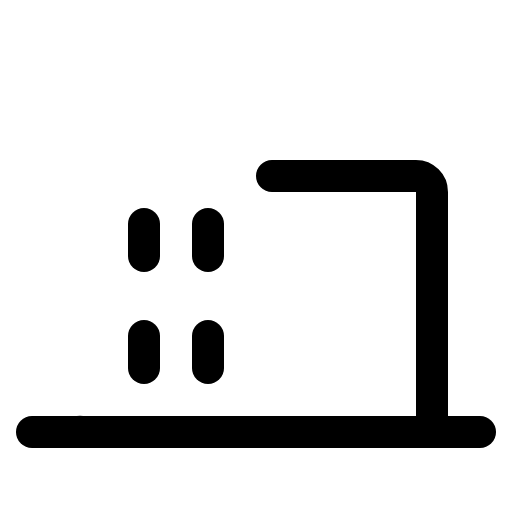
t = 0.00 s
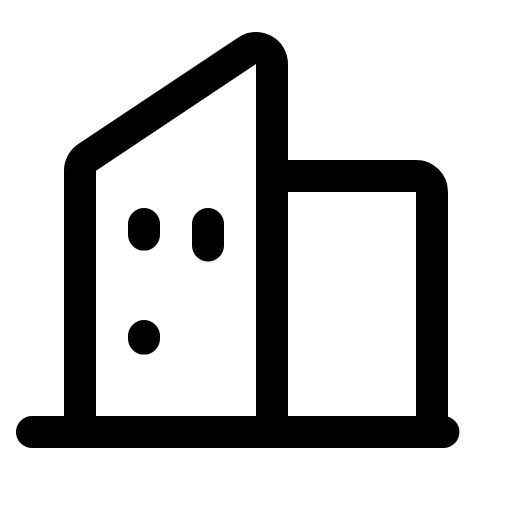
t = 1.80 s
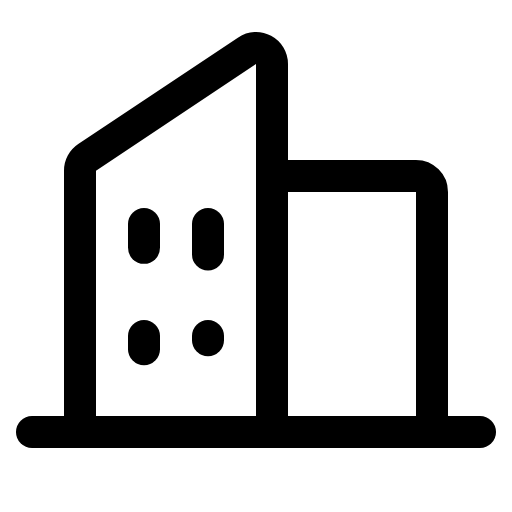
t = 2.18 s
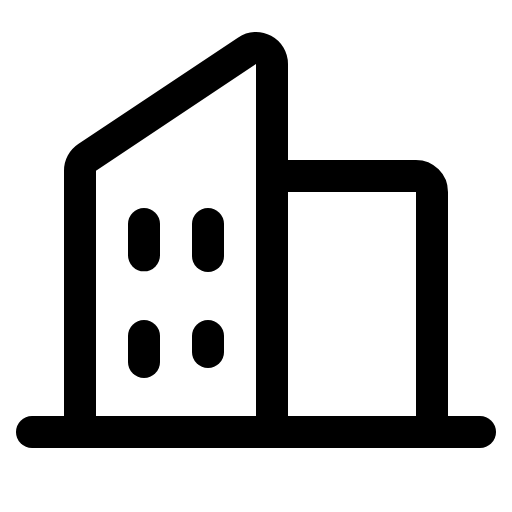
t = 2.55 s
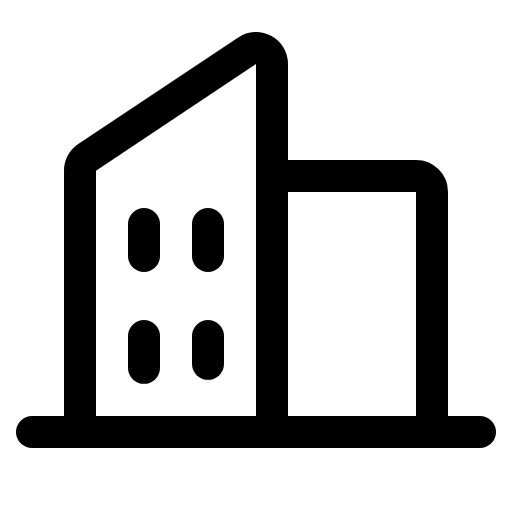
t = 2.93 s
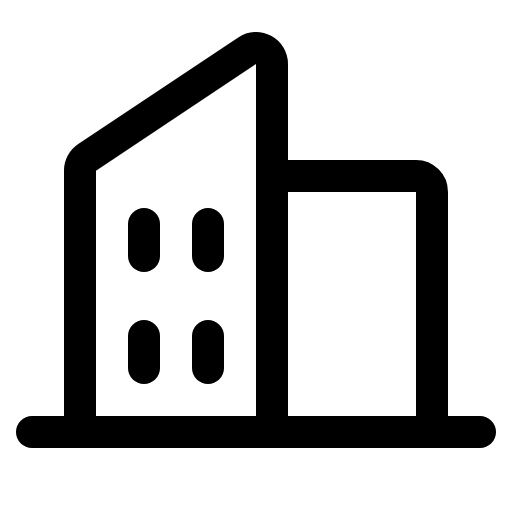
t = 3.30 s

The animated SVG that drew these frames (rendered in a browser with its animation timeline set to each time). Animation: 1 CSS @keyframes rule; one cycle of 3.30 s.

<svg xmlns="http://www.w3.org/2000/svg" viewBox="0 0 256 256">
  <style>
    .draw-line {
      stroke-dasharray: 1;
      stroke-dashoffset: 0;
    }
    svg:hover .draw-line {
      animation: phosphor-draw-in 1.5s ease-in-out forwards;
    }
    @keyframes phosphor-draw-in {
      from { stroke-dashoffset: 1; }
      to { stroke-dashoffset: 0; }
    }
  </style><rect width="256" height="256" fill="none"/><path d="M136,216V32a8,8,0,0,0-12.44-6.65l-80,53.33A8,8,0,0,0,40,85.35V216" fill="none" stroke="currentColor" stroke-linecap="round" stroke-linejoin="round" stroke-width="16" class="draw-line" pathLength="1" style="animation-delay: 0s"/><path d="M136,88h72a8,8,0,0,1,8,8V216" fill="none" stroke="currentColor" stroke-linecap="round" stroke-linejoin="round" stroke-width="16" class="draw-line" pathLength="1" style="animation-delay: 0.3s"/><line x1="16" y1="216" x2="240" y2="216" fill="none" stroke="currentColor" stroke-linecap="round" stroke-linejoin="round" stroke-width="16" class="draw-line" pathLength="1" style="animation-delay: 0.6s"/><line x1="104" y1="112" x2="104" y2="128" fill="none" stroke="currentColor" stroke-linecap="round" stroke-linejoin="round" stroke-width="16" class="draw-line" pathLength="1" style="animation-delay: 0.9s"/><line x1="72" y1="112" x2="72" y2="128" fill="none" stroke="currentColor" stroke-linecap="round" stroke-linejoin="round" stroke-width="16" class="draw-line" pathLength="1" style="animation-delay: 1.2s"/><line x1="72" y1="168" x2="72" y2="184" fill="none" stroke="currentColor" stroke-linecap="round" stroke-linejoin="round" stroke-width="16" class="draw-line" pathLength="1" style="animation-delay: 1.5s"/><line x1="104" y1="168" x2="104" y2="184" fill="none" stroke="currentColor" stroke-linecap="round" stroke-linejoin="round" stroke-width="16" class="draw-line" pathLength="1" style="animation-delay: 1.8s"/></svg>
